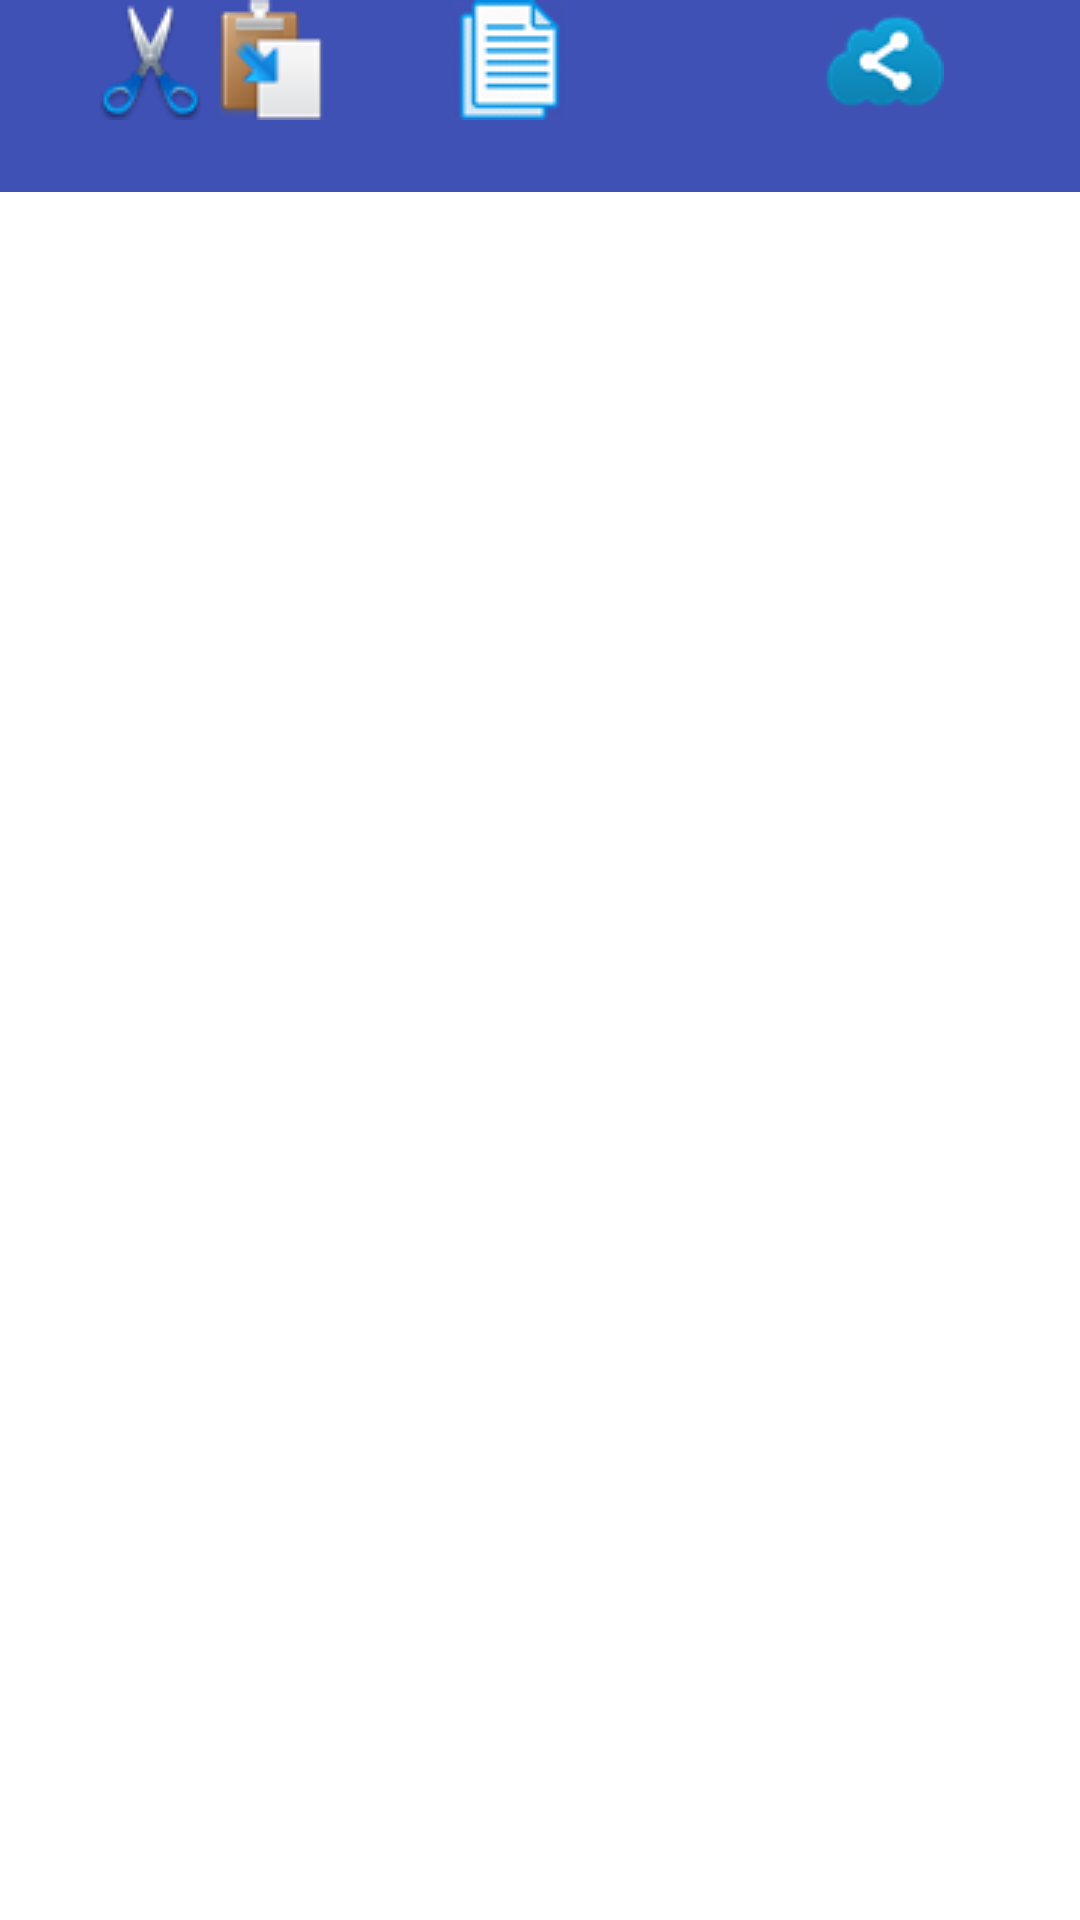

This screen was rendered from an Android layout file. Write that file and the resources it references.
<!-- AndroidManifest.xml: application theme AppTheme -->
<!-- res/layout/activity_image_gallery.xml -->
<LinearLayout android:layout_width="match_parent"
    android:layout_height="match_parent"
    android:background="#ffffff"
    android:orientation="vertical"
    xmlns:android="http://schemas.android.com/apk/res/android">


    <LinearLayout
        android:layout_width="wrap_content"
        android:layout_height="wrap_content"
        android:background="@color/colorPrimary"
        >

        <View
            android:layout_width="0dp"
            android:layout_height="0dp"
            android:layout_weight="1"
            />

        <ImageButton
            android:id="@+id/button1"
            android:layout_width="wrap_content"
            android:background="?android:selectableItemBackground"
            android:layout_height="wrap_content"
            android:onClick="OnClick"
            android:src="@drawable/cut" />

        <ImageButton
            android:id="@+id/buttonpaste"
            android:layout_width="wrap_content"
            android:background="?android:selectableItemBackground"
            android:layout_height="wrap_content"
            android:src="@drawable/paste" />

        <View
            android:layout_width="0dp"
            android:layout_height="0dp"
            android:layout_weight="1"
            />


        <ImageButton
            android:id="@+id/button2"
            android:layout_width="wrap_content"
            android:layout_height="wrap_content"
            android:background="?android:selectableItemBackground"
            android:src="@drawable/copy"
            android:layout_marginLeft="10dp"/>


        <ImageButton
            android:id="@+id/button3"
            android:layout_width="wrap_content"
            android:layout_height="wrap_content"
            android:background="?android:selectableItemBackground"
            android:src="@drawable/delete"
            android:layout_marginLeft="23dp"/>

        <View
            android:layout_width="0dp"
            android:layout_height="0dp"
            android:layout_weight="1"
            />


        <ImageButton
            android:id="@+id/button4"
            android:layout_width="wrap_content"
            android:background="?android:selectableItemBackground"
            android:layout_height="wrap_content"
            android:src="@drawable/share"
            android:layout_marginLeft="33dp"/>


        <View
            android:layout_width="0dp"
            android:layout_height="0dp"
            android:layout_weight="1"
            />


        <android.support.v7.widget.Toolbar
            android:id="@+id/toolbar"
            android:layout_gravity="end"
            android:minHeight="?attr/actionBarSize"
            android:background="?android:selectableItemBackground"
            android:layout_width="match_parent"
            android:layout_height="64dp">
        </android.support.v7.widget.Toolbar>


    </LinearLayout>

       <GridView
           android:id="@android:id/list"
           android:layout_width="match_parent"
           android:layout_height="match_parent"
           android:numColumns="2"
           android:layout_marginLeft="10dp"
           android:layout_marginRight="10dp">
       </GridView>

</LinearLayout>
<!-- resources referenced by this layout -->
<resources>
  <color name="colorPrimary">#3f51b5</color>
  <!-- drawable copy: png bitmap (drawable, 2846 bytes) -->
  <!-- drawable cut: png bitmap (drawable, 2416 bytes) -->
  <!-- drawable paste: png bitmap (drawable, 2914 bytes) -->
  <!-- drawable share: png bitmap (drawable, 2291 bytes) -->
  <style name="AppTheme" parent="Theme.AppCompat">
          
          <item name="colorPrimary">@color/colorPrimary</item>
          <item name="colorPrimaryDark">@color/colorPrimaryDark</item>
          <item name="colorAccent">@color/colorAccent</item>
          <item name="windowNoTitle">true</item>
      </style>
  <color name="colorPrimaryDark">#303f9f</color>
  <color name="colorAccent">#ff4081</color>
</resources>
